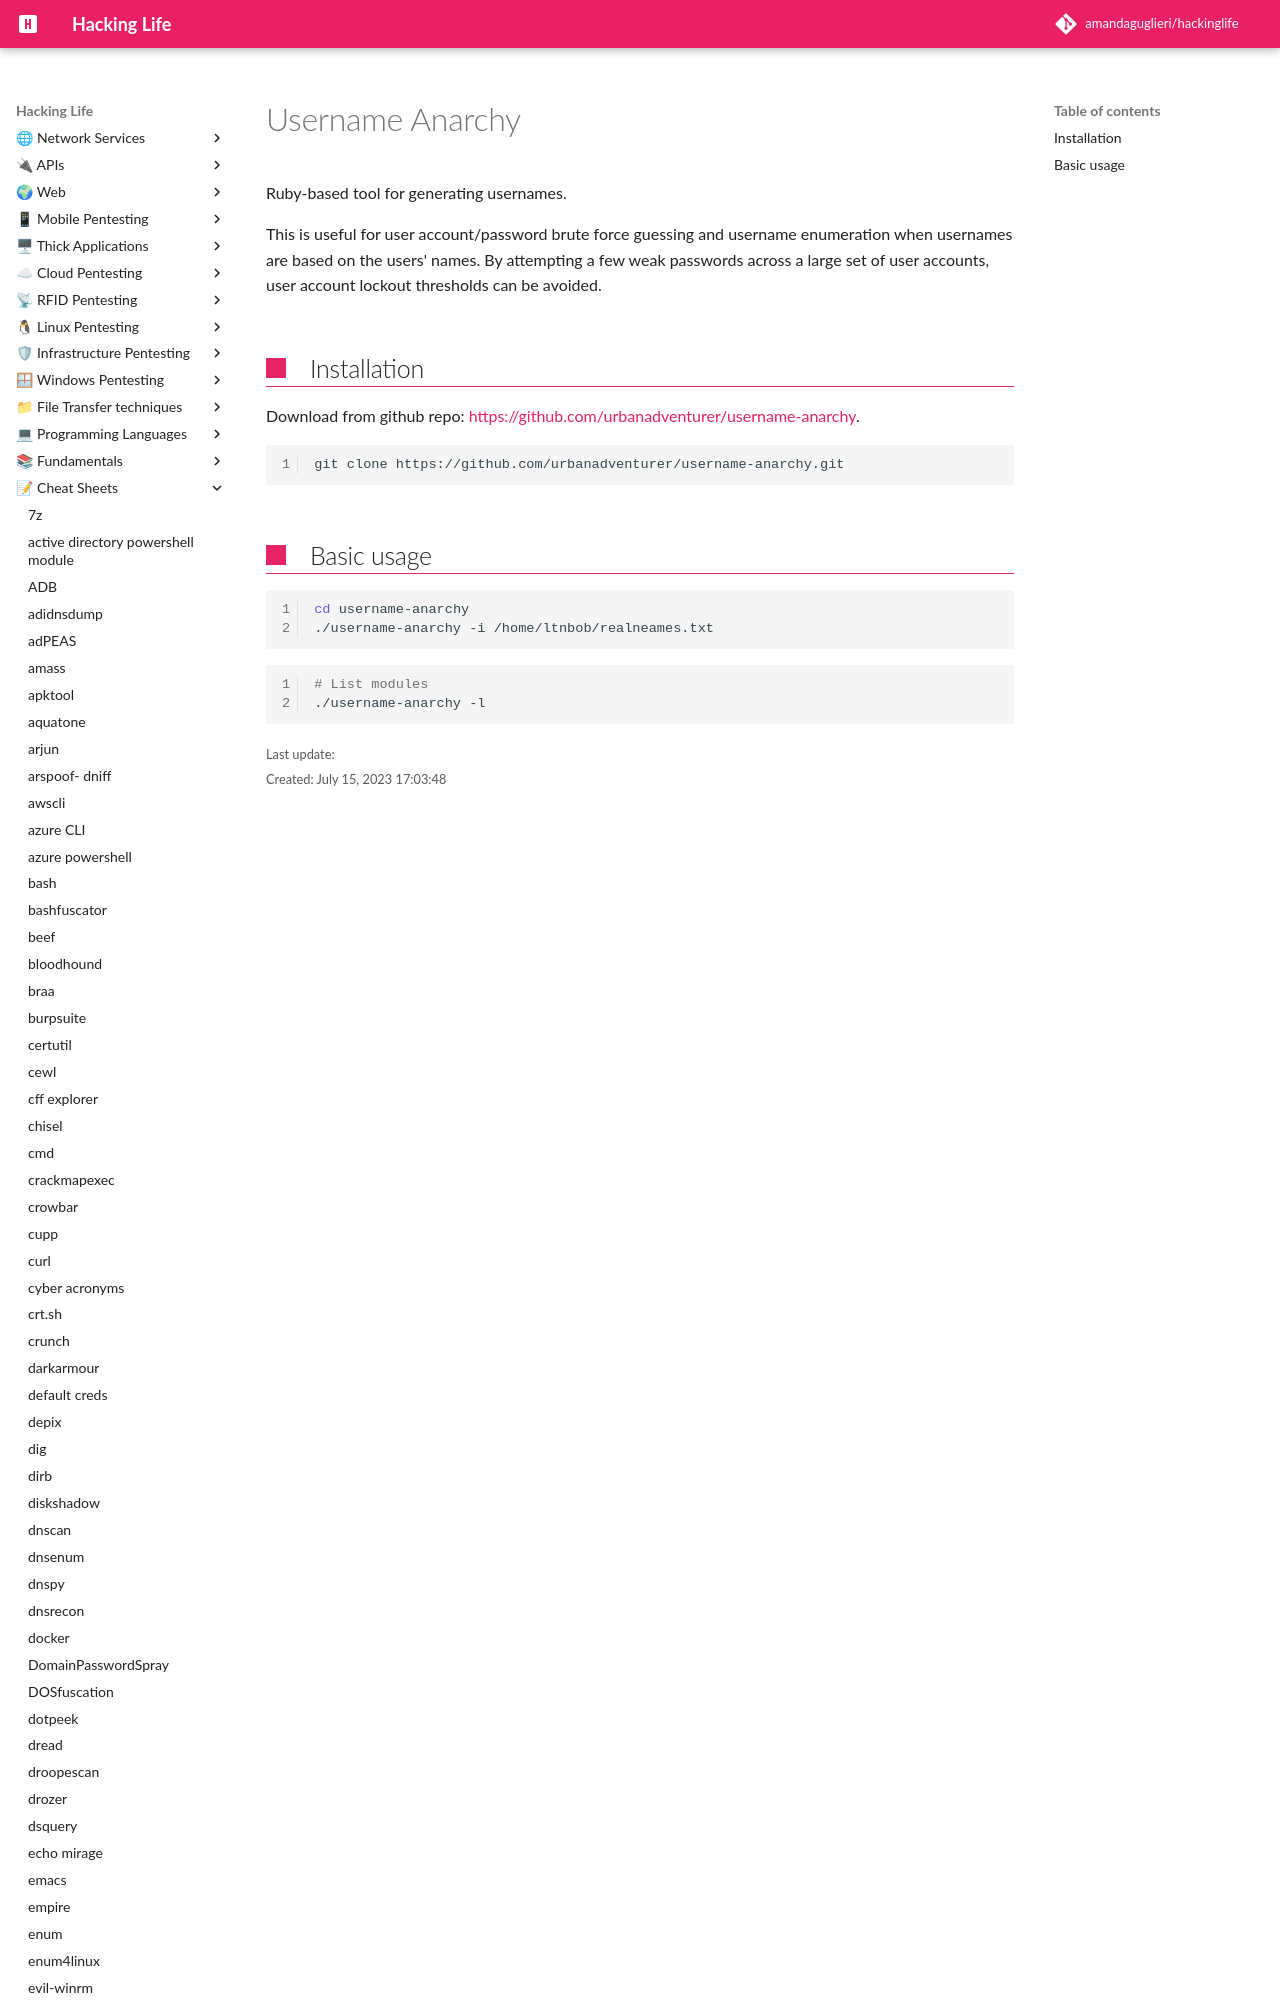

repository: amandaguglieri/hackinglife · page: username-anarchy/index.html · generator: mkdocs

---
title: Username Anarchy
author: amandaguglieri
draft: false
TableOfContents: true
tags:
  - CPTS
  - dictionary
  - password
---
# Username Anarchy

Ruby-based tool for generating usernames.

This is useful for user account/p
